Labelled photos from "dataset", an image-classification folder in Hadieee/Anime-VS-Cartoon-VS-Human-CNN. The possible labels are: kue dadar gulung, kue kastengel, kue klepon, kue lapis, kue lumpur, kue putri salju, kue risoles, kue serabi.

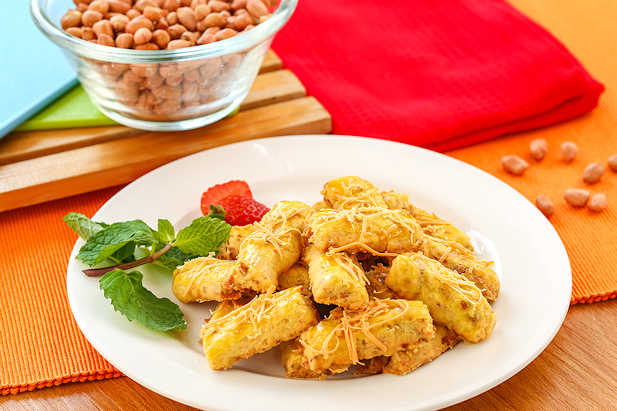
Label: kue kastengel

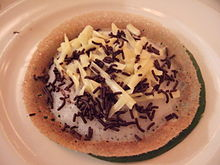
Label: kue serabi

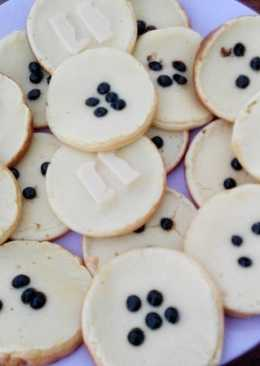
Label: kue lumpur

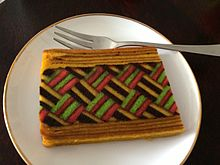
Label: kue lapis

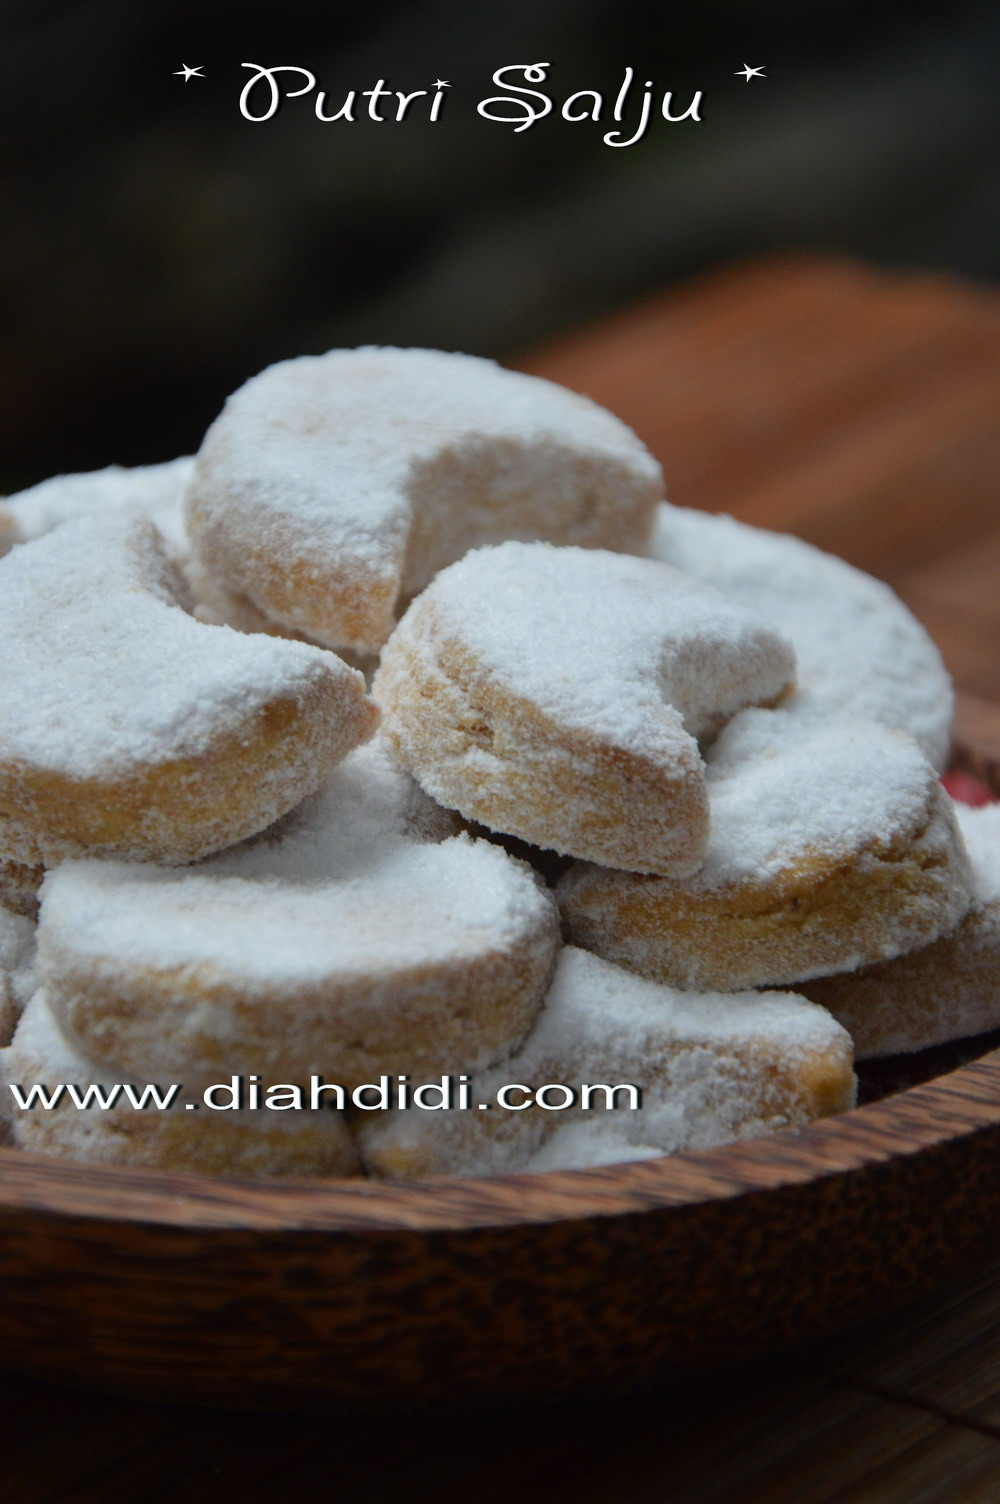
Label: kue putri salju

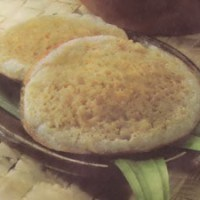
Label: kue serabi
